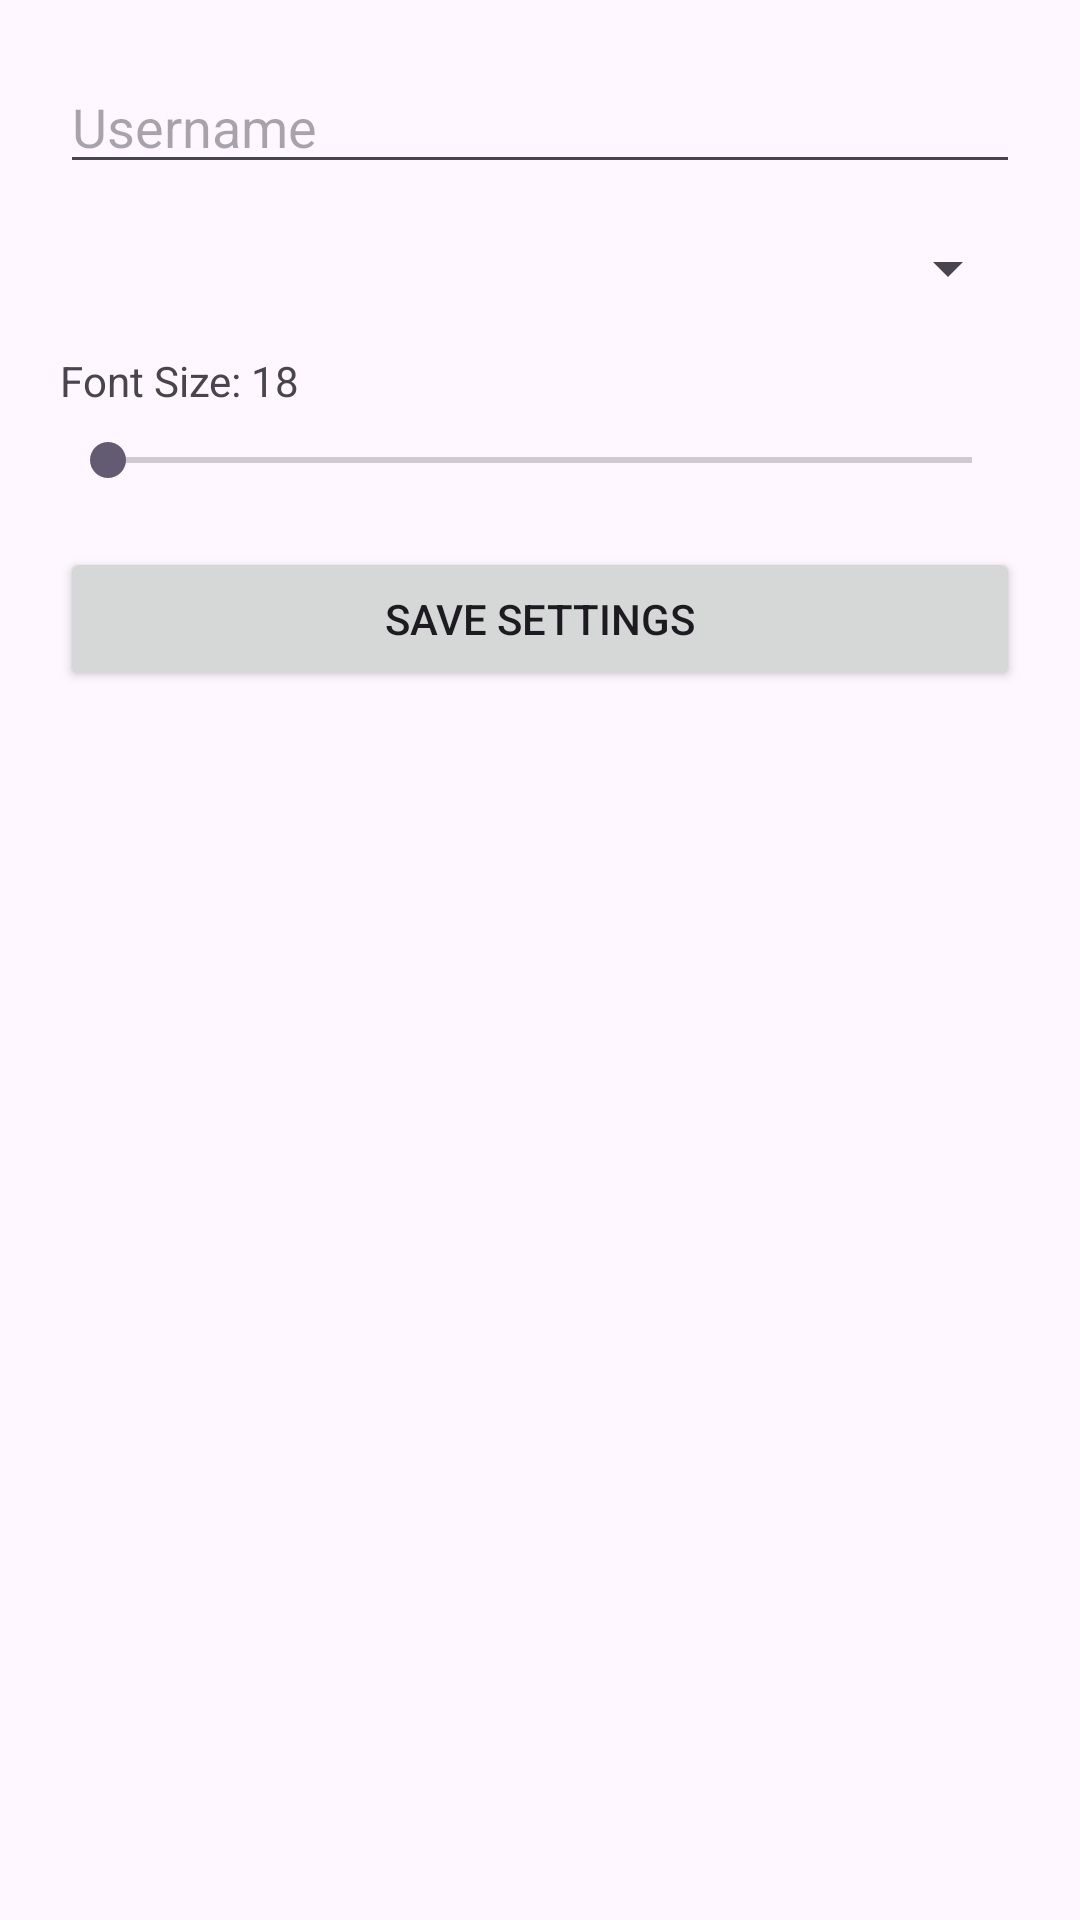

The Android layout XML behind this screen, and the referenced resources:
<!-- AndroidManifest.xml: application theme Theme.TabSensorLab -->
<!-- res/layout/fragment_setting.xml -->
<?xml version="1.0" encoding="utf-8"?>
<ScrollView xmlns:android="http://schemas.android.com/apk/res/android"
    android:layout_width="match_parent"
    android:layout_height="match_parent">

    
    <LinearLayout
        android:orientation="vertical"
        android:padding="20dp"
        android:layout_width="match_parent"
        android:layout_height="wrap_content">

        
        <EditText
            android:id="@+id/etUsername"
            android:hint="Username"
            android:layout_width="match_parent"
            android:layout_height="wrap_content"/>

        
        <Spinner
            android:id="@+id/spTheme"
            android:layout_width="match_parent"
            android:layout_height="wrap_content"
            android:layout_marginTop="16dp"/>

        
        <TextView
            android:id="@+id/tvFontLabel"
            android:text="Font Size: 18"
            android:layout_width="match_parent"
            android:layout_height="wrap_content"
            android:layout_marginTop="16dp"/>

        
        <SeekBar
            android:id="@+id/seekFont"
            android:max="30"
            android:layout_width="match_parent"
            android:layout_height="wrap_content"
            android:layout_marginTop="8dp"/>

        
        <Button
            android:id="@+id/btnSave"
            android:text="Save Settings"
            android:layout_width="match_parent"
            android:layout_height="wrap_content"
            android:layout_marginTop="20dp"/>

    </LinearLayout>
</ScrollView>
<!-- resources referenced by this layout -->
<resources>
  <style name="Theme.TabSensorLab" parent="Base.Theme.TabSensorLab" />
  <style name="Base.Theme.TabSensorLab" parent="Theme.Material3.DayNight.NoActionBar">
          
          
      </style>
</resources>
